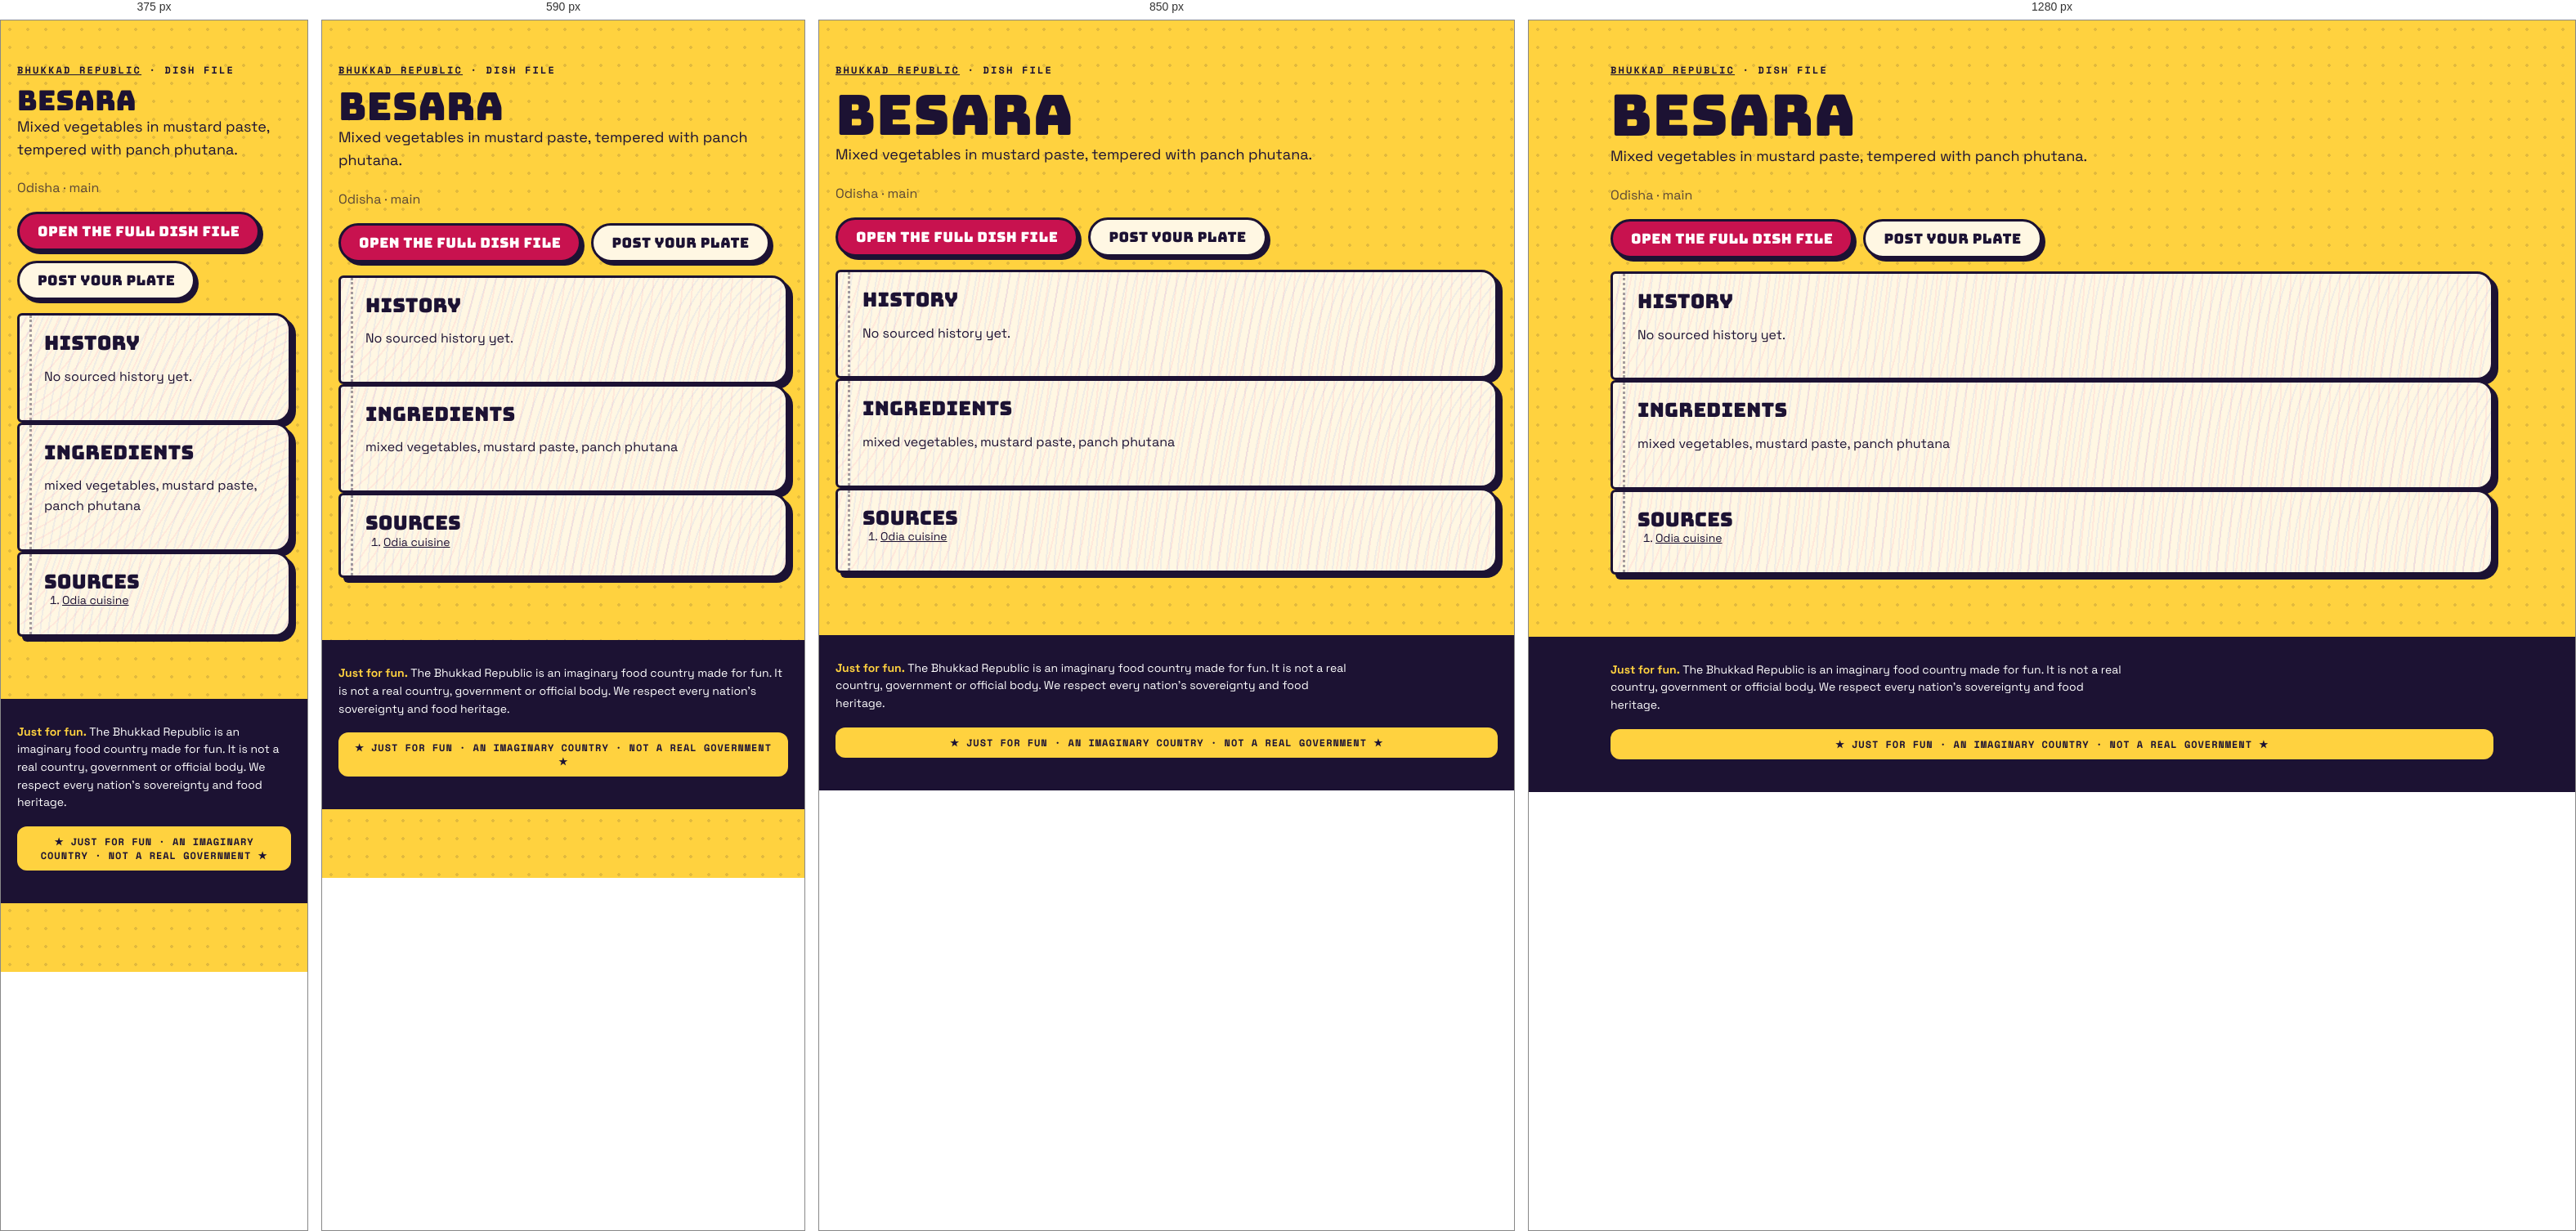
Rendered at 375 px, 590 px, 850 px and 1280 px, left to right.

<!-- file: index.html -->
<!doctype html><html lang="en"><head><meta charset="utf-8"><meta name="viewport" content="width=device-width,initial-scale=1">
<title>Besara · dish file · Bhukkad Republic</title><meta name="description" content="Mixed vegetables in mustard paste, tempered with panch phutana.">

<meta property="og:type" content="article"><meta property="og:title" content="Besara · Bhukkad Republic"><meta property="og:description" content="Mixed vegetables in mustard paste, tempered with panch phutana.">
<link rel="icon" href="/favicon.svg" type="image/svg+xml">
<link rel="stylesheet" href="/fonts.css"><link rel="stylesheet" href="/styles.css">
<script type="application/ld+json">{"@context":"https://schema.org","@type":"Article","headline":"Besara: history, ingredients and where it comes from","about":"Besara","description":"Mixed vegetables in mustard paste, tempered with panch phutana.","inLanguage":"en"}</script></head>
<body><main class="wrap pagehead"><p class="kicker"><a href="/">Bhukkad Republic</a> · dish file</p><h1>Besara</h1>
<p class="lede">Mixed vegetables in mustard paste, tempered with panch phutana.</p><p class="muted">Odisha · main</p>

<p class="cta-row"><a class="btn" href="/#/dish/besara">Open the full dish file</a><a class="btn alt" href="/#/chowk/new?dish=besara">Post your plate</a></p>
<section class="pg"><h2>History</h2><p>No sourced history yet.</p></section>
<section class="pg"><h2>Ingredients</h2><p>mixed vegetables, mustard paste, panch phutana</p></section>
<section class="pg"><h2>Sources</h2><ol class="sources"><li><a href="https://en.wikipedia.org/wiki/Odia_cuisine" rel="nofollow noopener">Odia cuisine</a></li></ol></section></main>
<footer class="foot"><div class="wrap"><p class="legalnote"><b>Just for fun.</b> The Bhukkad Republic is an imaginary food country made for fun. It is not a real country, government or official body. We respect every nation's sovereignty and food heritage.</p><div class="fun-tag">★ JUST FOR FUN · AN IMAGINARY COUNTRY · NOT A REAL GOVERNMENT ★</div></div></footer></body></html>

/* @media block from styles.css */
@media (max-width: 520px) { .top nav a { padding: 8px 8px; font-size: 11.5px; } .brand-txt { display: none; } }

/* @media block from styles.css */
@media (min-width: 900px) { .hero { grid-template-columns: 1.15fr .85fr; padding-top: 56px; } }

/* @media block from styles.css */
@media (min-width: 760px) { .news { grid-template-columns: repeat(3, 1fr); } .news .lead { grid-column: span 2; } }

/* @media block from styles.css */
@media (max-width: 520px) { .board-head, .row { grid-template-columns: 44px 1fr 44px 0; } .board-head > :last-child, .row > :last-child { display: none; } .row { font-size: 14px; } }

/* @media block from styles.css */
@media (min-width: 800px) { .stats { grid-template-columns: repeat(4, 1fr); } }

/* @media block from styles.css */
@media (min-width: 620px) { .id-grid { grid-template-columns: 170px 1fr; } }

/* @media block from styles.css */
@media (min-width: 560px) { .visas { grid-template-columns: 1fr 1fr; } }

/* @media block from styles.css */
@media (min-width: 560px) { .claim .sides { grid-template-columns: 1fr 1fr; } }

/* @media block from styles.css */
@media (min-width: 760px) { .passes { grid-template-columns: 1fr 1fr; } }

/* @media block from styles.css */
@media (min-width: 900px) { .hero { grid-template-columns: minmax(0, 1.15fr) minmax(0, .85fr); } }

/* @media block from styles.css */
@media (min-width: 560px) { .visas { grid-template-columns: repeat(2, minmax(0, 1fr)); } }

/* @media block from styles.css */
@media (min-width: 620px) { .id-grid { grid-template-columns: 170px minmax(0, 1fr); } }

/* @media block from styles.css */
@media (min-width: 760px) { .news { grid-template-columns: repeat(3, minmax(0, 1fr)); } .passes { grid-template-columns: repeat(2, minmax(0, 1fr)); } }

/* @media block from styles.css */
@media (min-width: 800px) { .stats { grid-template-columns: repeat(4, minmax(0, 1fr)); } }

/* @media block from styles.css */
@media (max-width: 799px) { .stats { grid-template-columns: repeat(2, minmax(0, 1fr)); } }

/* @media block from styles.css */
@media (max-width: 560px) {
  .claim .stamp { position: static; display: inline-flex; margin: 0 0 8px; }
  .claim .when { padding-right: 0; min-height: 0; }
  .claim { display: flex; flex-direction: column; align-items: flex-start; }
  .claim .when, .claim p, .claim .sides, .claim .pen { align-self: stretch; }
  .claim .stamp { order: -1; }
}

/* @media block from styles.css */
@media (min-width: 760px) { .quiz-teaser { grid-template-columns: minmax(0, 1fr) auto; padding: 34px; } }

/* @media block from styles.css */
@media (max-width: 520px) { .top nav a { padding: 8px 7px; font-size: 11px; letter-spacing: .02em; } }

/* @media block from styles.css */
@media (min-width: 700px) { .modes { grid-template-columns: repeat(2, minmax(0, 1fr)); } }

/* @media block from styles.css */
@media (min-width: 521px) { .board-head, .row { grid-template-columns: 56px 1fr 64px 120px; } }

/* @media block from styles.css */
@media (min-width: 720px) { .brand-txt { display: block; } }

/* @media block from styles.css */
@media (max-width: 520px) { .top nav .lg { display: none; } .top nav a { padding: 8px 6px; } .top nav .parl { width: 34px; height: 34px; margin-left: 2px; } }

/* @media block from styles.css */
@media (min-width: 900px) { .seal-pos { left: -26px; top: -34px; } }

/* @media block from styles.css */
@media (min-width: 640px) { .republic-facts { grid-template-columns: repeat(2, minmax(0, 1fr)); } }

/* @media block from styles.css */
@media (min-width: 960px) { .republic-facts { grid-template-columns: repeat(3, minmax(0, 1fr)); } }

/* @media block from styles.css */
@media (min-width: 640px) { .foot-grid { grid-template-columns: auto minmax(0, 1fr); } }

/* @media block from styles.css */
@media (min-width: 640px) { .two { grid-template-columns: repeat(2, minmax(0, 1fr)); } }

/* @media block from styles.css */
@media (min-width: 900px) { .seal-pos { left: -30px; right: auto; top: -34px; } .seal-pos .seal { width: 108px; height: 108px; } }

/* @media block from styles.css */
@media (min-width: 900px) { .chowk-grid { grid-template-columns: minmax(0, 1fr) 300px; } .side-col { position: sticky; top: 84px; } }

/* @media block from styles.css */
@media (min-width: 760px) { .minis { grid-template-columns: repeat(3, minmax(0, 1fr)); } }

/* @media block from styles.css */
@media (min-width: 760px) { .two-col { grid-template-columns: repeat(2, minmax(0, 1fr)); } }

/* @media block from styles.css */
@media (max-width: 720px) {
  body { padding-bottom: 84px; }
  .top nav .nav-chowk, .top nav .nav-counter, .top nav .nav-parl { display: none; }
  .tabbar { position: fixed; left: 10px; right: 10px; bottom: max(10px, env(safe-area-inset-bottom)); z-index: 45; display: flex; justify-content: space-around; align-items: center;
    background: var(--ink); border-radius: 999px; padding: 8px 6px; box-shadow: 4px 4px 0 var(--pink); border: 3px solid var(--ink); }
  .tabbar a { display: grid; justify-items: center; gap: 2px; color: #cfc8ee; text-decoration: none; font: 700 10px var(--mono); text-transform: uppercase; padding: 4px 10px; min-width: 52px; }
  .tabbar a[data-on] { color: var(--yellow); }
  .tabbar .plus { background: var(--pink); color: #fff; border-radius: 50%; width: 54px; height: 54px; min-width: 0; padding: 0; margin-top: -26px; border: 3px solid var(--ink); display: grid; place-items: center; box-shadow: 3px 3px 0 var(--yellow); }
  .toast { bottom: 96px; }
}

/* @media block from styles.css */
@media (min-width: 721px) { .tabbar { display: none !important; } }

/* @media block from styles.css */
@media (max-width: 720px) {
  .top nav .nav-explore, .top nav .nav-chowk, .top nav .nav-me { display: none; }
  .top nav .nav-parl, .top nav .nav-fun { display: inline-flex; }
}

/* @media block from styles.css */
@media (min-width: 700px) { .hub { grid-template-columns: repeat(2, minmax(0, 1fr)); } }

/* @media block from styles.css */
@media (min-width: 560px) { .passcard { grid-template-columns: 130px minmax(0, 1fr); } .passcard .mrz { grid-column: 1 / -1; } }

/* @media block from styles.css */
@media (min-width: 700px) { .cabgrid { grid-template-columns: repeat(2, minmax(0, 1fr)); } }

/* @media block from styles.css */
@media (max-width: 720px) { .totop { bottom: 100px; } }

/* @media block from styles.css */
@media (min-width: 760px) { .doors { grid-template-columns: repeat(3, minmax(0, 1fr)); } }

/* @media block from styles.css */
@media (max-width: 520px) { .commander { flex-direction: column; align-items: flex-start; } .commander h2 { font-size: 26px; } }